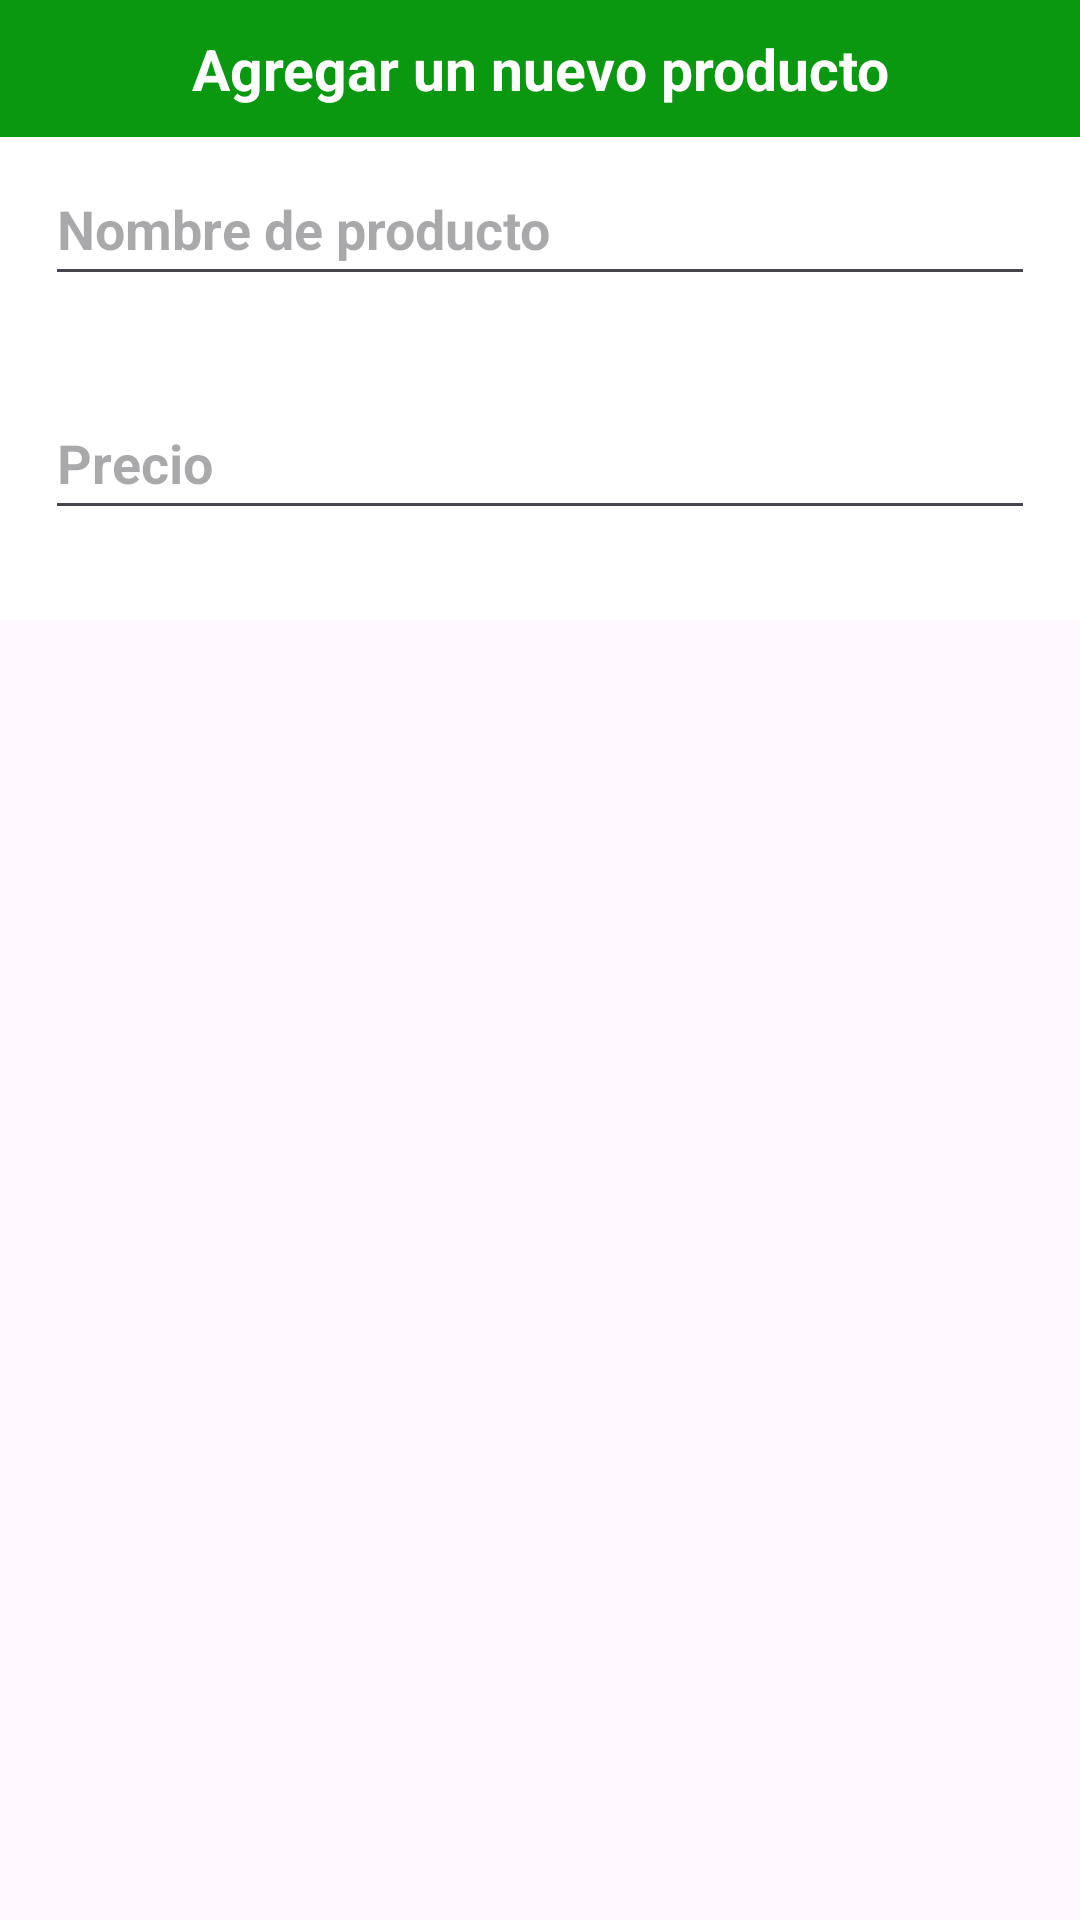

This screen was rendered from an Android layout file. Write that file and the resources it references.
<!-- AndroidManifest.xml: application theme Theme.Semana3 -->
<!-- res/layout/add_product.xml -->
<?xml version="1.0" encoding="utf-8"?>
<LinearLayout
    xmlns:android="http://schemas.android.com/apk/res/android"
    android:layout_width="match_parent"
    android:layout_height="match_parent"
    android:orientation="vertical"
    android:layout_gravity="center"
    android:layout_margin="15dp"
    >


    <LinearLayout
        android:layout_width="match_parent"
        android:layout_height="wrap_content"
        android:background="@color/white"
        android:orientation="vertical"
        android:paddingBottom="15dp"
        >

        <TextView
            android:layout_width="match_parent"
            android:layout_height="wrap_content"
            android:layout_gravity="center"
            android:background="@color/teal_200"
            android:padding="10dp"
            android:paddingLeft="15dp"
            android:paddingRight="15dp"
            android:paddingBottom="8dp"
            android:paddingTop="8dp"
            android:text="Agregar un nuevo producto"
            android:textColor="@color/white"
            android:textSize="19sp"
            android:textStyle="bold"
            android:gravity="center"
            />

        <EditText
            android:id="@+id/userName"
            android:hint="Nombre de producto"
            android:inputType="textPersonName"
            android:textColor="@color/teal_200"
            android:textSize="18sp"
            android:textStyle="bold"
            android:layout_marginLeft="15dp"
            android:layout_marginRight="15dp"
            android:layout_marginTop="5dp"
            android:layout_marginBottom="15dp"
            android:layout_width="match_parent"
            android:layout_height="wrap_content"
            android:minHeight="48dp"
            />

        <EditText
            android:id="@+id/userNo"
            android:hint="Precio"
            android:inputType="phone"
            android:textColor="@color/teal_200"
            android:textSize="18sp"
            android:textStyle="bold"
            android:layout_margin="15dp"
            android:layout_width="match_parent"
            android:layout_height="wrap_content"
            android:minHeight="48dp"

            />


    </LinearLayout>

</LinearLayout>
<!-- resources referenced by this layout -->
<resources>
  <color name="teal_200">#09980F </color>
  <color name="white">#FFFFFFFF</color>
  <style name="Theme.Semana3" parent="Base.Theme.Semana3" />
  <style name="Base.Theme.Semana3" parent="Theme.Material3.DayNight.NoActionBar">
          
          <item name="colorPrimary">@color/UTEC</item>
          <item name="colorSecondary">@color/UTECGray</item>
      </style>
  <color name="UTEC">#00aeef</color>
  <color name="UTECGray">#343a40</color>
</resources>
